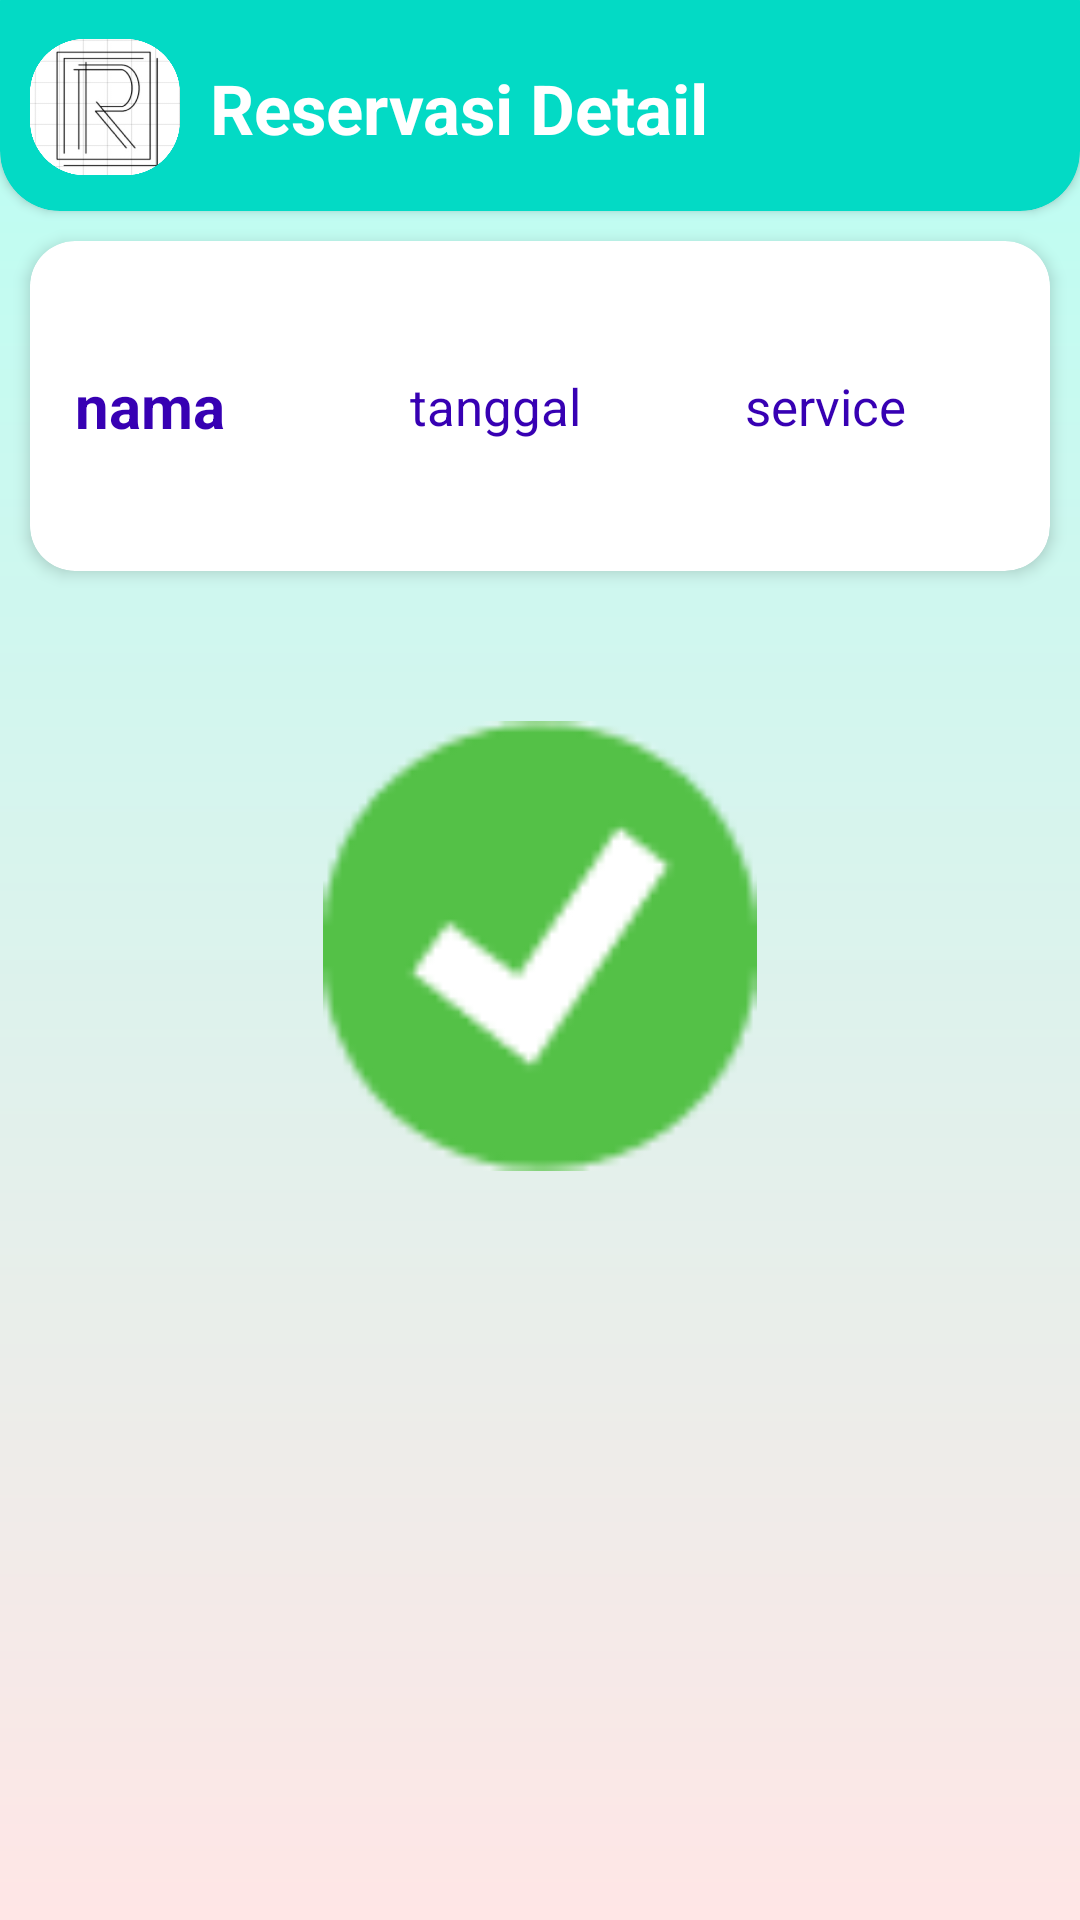

The Android layout XML behind this screen, and the referenced resources:
<!-- AndroidManifest.xml: application theme Theme.Reserva -->
<!-- res/layout/activity_reservasi_detail.xml -->
<?xml version="1.0" encoding="utf-8"?>
<androidx.constraintlayout.widget.ConstraintLayout xmlns:android="http://schemas.android.com/apk/res/android"
    xmlns:app="http://schemas.android.com/apk/res-auto"
    xmlns:tools="http://schemas.android.com/tools"
    android:layout_width="match_parent"
    android:background="@drawable/gradient_color"
    android:layout_height="match_parent"
    tools:context=".employe.ReservasiDetail">
    <androidx.cardview.widget.CardView
        android:id="@+id/cardView"
        android:layout_width="match_parent"
        android:layout_height="wrap_content"
        android:layout_marginTop="-20dp"
        android:elevation="3dp"
        android:backgroundTint="@color/teal_200"
        app:cardCornerRadius="20dp"
        app:layout_constraintEnd_toEndOf="parent"
        app:layout_constraintStart_toStartOf="parent"
        app:layout_constraintTop_toTopOf="parent">

        <RelativeLayout
            android:id="@+id/relativeLayout"
            android:layout_width="match_parent"
            android:layout_height="90dp"
            android:backgroundTint="#19FFAE"
            app:layout_constraintTop_toTopOf="parent"
            tools:ignore="MissingConstraints">
            <ImageView
                android:id="@+id/logo"
                android:layout_width="50dp"
                android:layout_height="50dp"
                android:layout_marginStart="10dp"
                android:layout_marginTop="30dp"
                android:src="@drawable/img1" />

            <TextView
                android:id="@+id/text"
                android:layout_width="match_parent"
                android:layout_height="wrap_content"
                android:layout_marginStart="10dp"
                android:layout_marginTop="40dp"
                android:layout_marginEnd="10dp"
                android:layout_toEndOf="@+id/logo"
                android:text="Reservasi Detail"
                android:textColor="@color/white"
                android:textSize="23dp"
                android:textStyle="bold" />

        </RelativeLayout>
    </androidx.cardview.widget.CardView>


    <androidx.cardview.widget.CardView
        android:id="@+id/cvMenu"
        android:layout_width="match_parent"
        android:layout_height="wrap_content"
        android:layout_margin="10dp"
        android:backgroundTint="@color/white"
        app:cardCornerRadius="15dp"
        app:cardElevation="3dp"
        app:layout_constraintEnd_toEndOf="parent"
        app:layout_constraintStart_toStartOf="parent"
        app:layout_constraintTop_toBottomOf="@+id/cardView">

        <RelativeLayout
            android:layout_width="match_parent"
            android:layout_height="wrap_content"
            android:layout_margin="5dp">

            <TextView
                android:id="@+id/namers"
                android:layout_width="90dp"
                android:layout_height="60dp"
                android:layout_alignParentStart="true"
                android:layout_marginStart="10dp"
                android:layout_marginTop="20dp"
                android:layout_marginBottom="20dp"
                android:gravity="center_vertical"
                android:text="nama"
                android:textColor="@color/design_default_color_primary_dark"
                android:textSize="20dp"
                android:textStyle="bold" />

            <TextView
                android:id="@+id/tanggalrs"
                android:layout_width="10dp"
                android:layout_height="60dp"
                android:layout_marginStart="10dp"
                android:layout_marginTop="20dp"
                android:layout_marginEnd="5dp"
                android:layout_toStartOf="@+id/servicers"
                android:layout_toEndOf="@+id/namers"
                android:gravity="center_vertical"
                android:text="tanggal"


                android:textAlignment="center"
                android:textColor="@color/design_default_color_primary_dark"
                android:textSize="17dp"
                tools:ignore="RtlCompat" />

            <TextView
                android:id="@+id/servicers"
                android:layout_width="120dp"
                android:layout_height="60dp"
                android:layout_alignParentEnd="true"
                android:layout_marginStart="5dp"
                android:layout_marginTop="20dp"
                android:layout_marginEnd="10dp"
                android:gravity="center_vertical"
                android:maxWidth="80dp"
                android:text="service"
                android:textAlignment="center"
                android:textColor="@color/design_default_color_primary_dark"
                android:textSize="17dp"

                tools:ignore="RtlCompat" />


        </RelativeLayout>

    </androidx.cardview.widget.CardView>

    <ImageView
        android:layout_width="150dp"
        android:layout_height="150dp"
        android:layout_marginTop="50dp"
        android:src="@drawable/konfirm"
        app:layout_constraintEnd_toEndOf="parent"
        app:layout_constraintStart_toStartOf="parent"
        app:layout_constraintTop_toBottomOf="@+id/cvMenu"
        tools:ignore="MissingConstraints" />

</androidx.constraintlayout.widget.ConstraintLayout>
<!-- resources referenced by this layout -->
<resources>
  <!-- drawable gradient_color (drawable) -->
  <?xml version="1.0" encoding="utf-8"?>
  
  <shape xmlns:android="http://schemas.android.com/apk/res/android"
      android:shape="rectangle">
      <gradient
          android:startColor="#FFE6E6"
          android:endColor="#B9FFF3"
          android:angle="90" />
  </shape>
  <!-- drawable img1: png bitmap (drawable, 48615 bytes) -->
  <!-- drawable konfirm: png bitmap (drawable, 1714 bytes) -->
  <style name="Theme.Reserva" parent="Theme.MaterialComponents.DayNight.NoActionBar">
          
          <item name="colorPrimary">@color/purple_500</item>
          <item name="colorPrimaryVariant">@color/purple_700</item>
          <item name="colorOnPrimary">@color/white</item>
          
          <item name="colorSecondary">@color/teal_200</item>
          <item name="colorSecondaryVariant">@color/teal_700</item>
          <item name="colorOnSecondary">@color/black</item>
          
          <item name="android:statusBarColor" tools:targetApi="l">?attr/colorPrimaryVariant</item>
          
      </style>
  <!-- not gathered from this repository: default colours our renderer supplied (Android Studio template values) -->
  <color name="purple_500">#FF6200EE</color>
  <color name="purple_700">#FF3700B3</color>
  <color name="teal_200">#FF03DAC5</color>
  <color name="teal_700">#FF018786</color>
  <color name="black">#FF000000</color>
  <color name="white">#FFFFFFFF</color>
</resources>
